Run: headless pygame with SDL's dummy video driver; simulated clock (each Clock.tick advances the game by its frame time, no real sleeping); random seed 0; keys injected as events and as key.get_pressed() state; no mouse input.
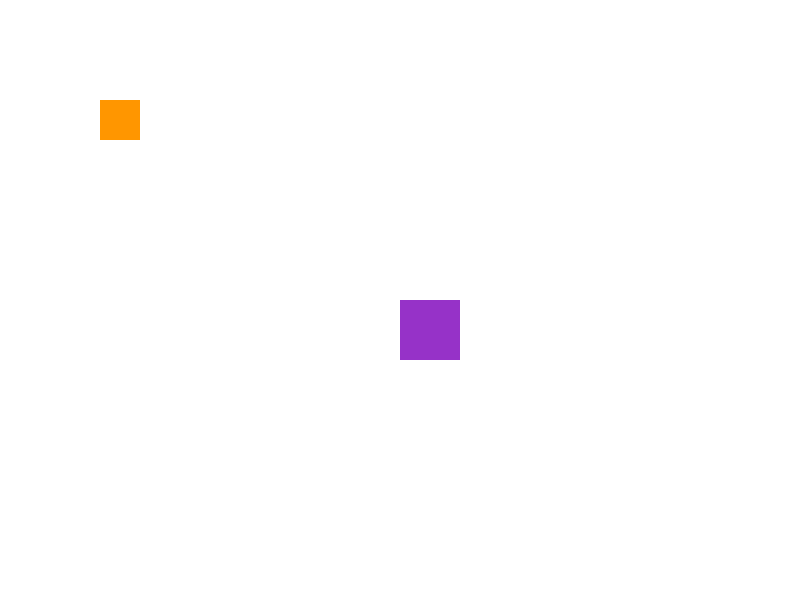
Frame 1 of 4 · flips 1–60 · no input
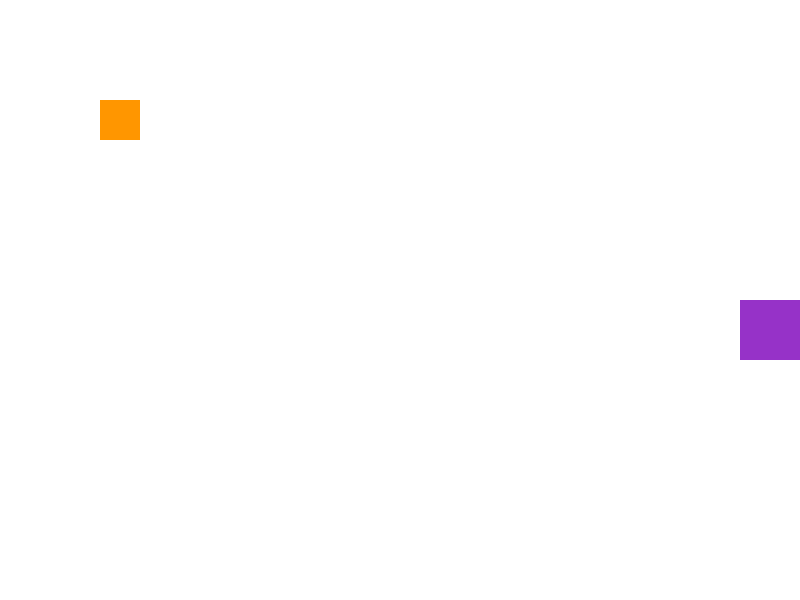
Frame 2 of 4 · flips 61–180 · tapped SPACE, RETURN · held RIGHT (→), D
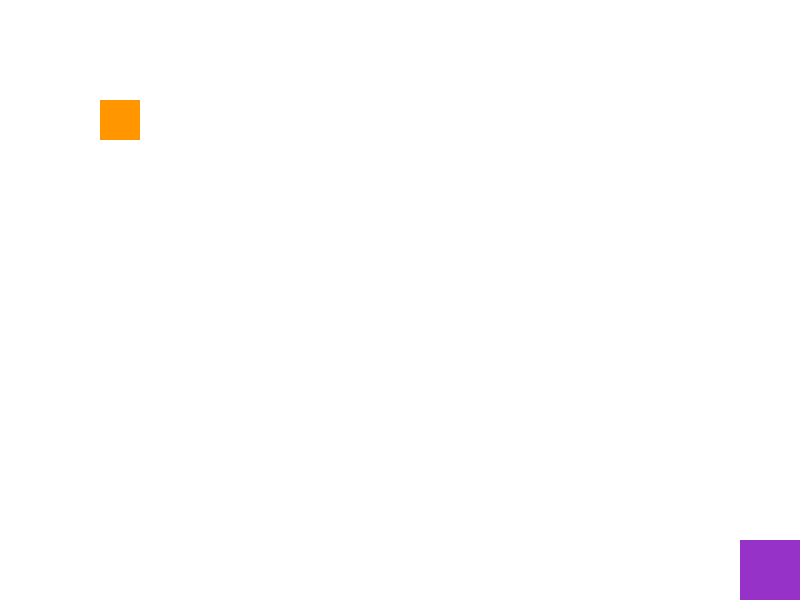
Frame 3 of 4 · flips 181–300 · held DOWN (↓), S
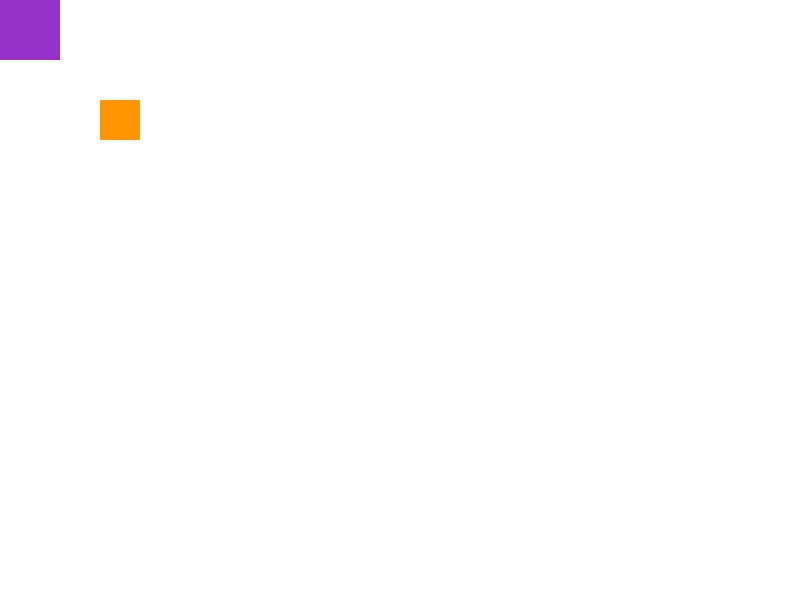
Frame 4 of 4 · flips 301–420 · held LEFT (←), A, UP (↑), W

The pygame program that drew these frames:

import pygame
pygame.init()

# Configuración y colores
SCREEN_W, SCREEN_H = 800, 600
ventana = pygame.display.set_mode((SCREEN_W, SCREEN_H))
WHITE = (255, 255, 255)
PURPLE = (150, 50, 200)  # Nuevo color para el jugador
ORANGE = (255, 150, 0)  # Nuevo color para el objetivo
GREEN_HIT = (0, 200, 50)
FONT_COLOR = (30, 30, 30)

# Fuente para mostrar texto en pantalla
font = pygame.font.Font(None, 40)  # Tamaño de fuente ligeramente mayor

# Jugador
player_rect = pygame.Rect(400, 300, 60, 60)  # Jugador más grande
# Posición y tamaño diferentes para el objetivo
target_rect = pygame.Rect(100, 100, 40, 40)

# Velocidad en píxeles por frame
MOVEMENT_SPEED = 8  # Velocidad ajustada para movimiento basado en FPS
FPS = 60
clock = pygame.time.Clock()

# Posición en float para movimiento suave independiente de FPS
player_x = float(player_rect.x)
player_y = float(player_rect.y)
running = True

while running:
    for event in pygame.event.get():
        if event.type == pygame.QUIT:
            running = False

    keys = pygame.key.get_pressed()

    # Movimiento basado en FPS (más simple que dt)
    if keys[pygame.K_LEFT]:
        player_x -= MOVEMENT_SPEED
    if keys[pygame.K_RIGHT]:
        player_x += MOVEMENT_SPEED
    if keys[pygame.K_UP]:
        player_y -= MOVEMENT_SPEED
    if keys[pygame.K_DOWN]:
        player_y += MOVEMENT_SPEED

    # Limitar jugador dentro de los bordes de la ventana
    player_x = max(0, min(player_x, SCREEN_W - player_rect.width))
    player_y = max(0, min(player_y, SCREEN_H - player_rect.height))

    # Sincronizar rect con la posición
    player_rect.x = int(player_x)
    player_rect.y = int(player_y)

    # Dibujado
    ventana.fill(WHITE)
    pygame.draw.rect(ventana, ORANGE, target_rect)  # Dibujar objetivo

    current_player_color = PURPLE
    if player_rect.colliderect(target_rect):
        # Cambiar color del jugador y mostrar mensaje de colisión
        current_player_color = GREEN_HIT
        text_surface = font.render("¡OBJETIVO ALCANZADO!", True, FONT_COLOR)
        text_rect = text_surface.get_rect(center=(SCREEN_W // 2, 50))
        ventana.blit(text_surface, text_rect)

    pygame.draw.rect(ventana, current_player_color, player_rect)

    pygame.display.flip()
    clock.tick(FPS)

pygame.quit()
